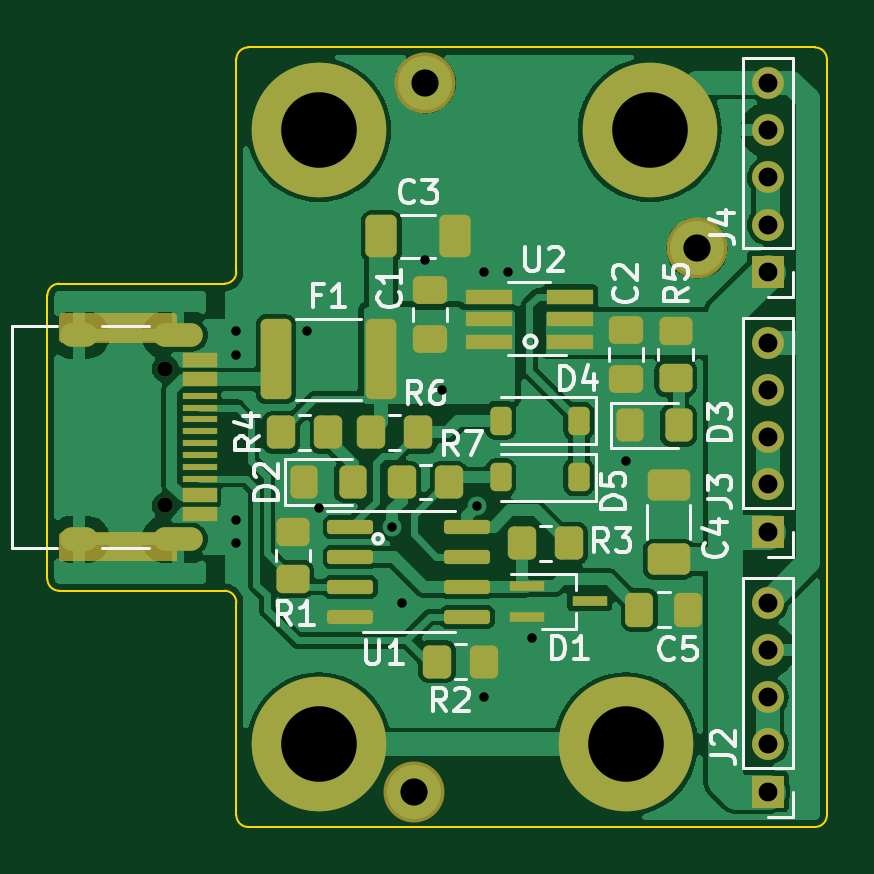
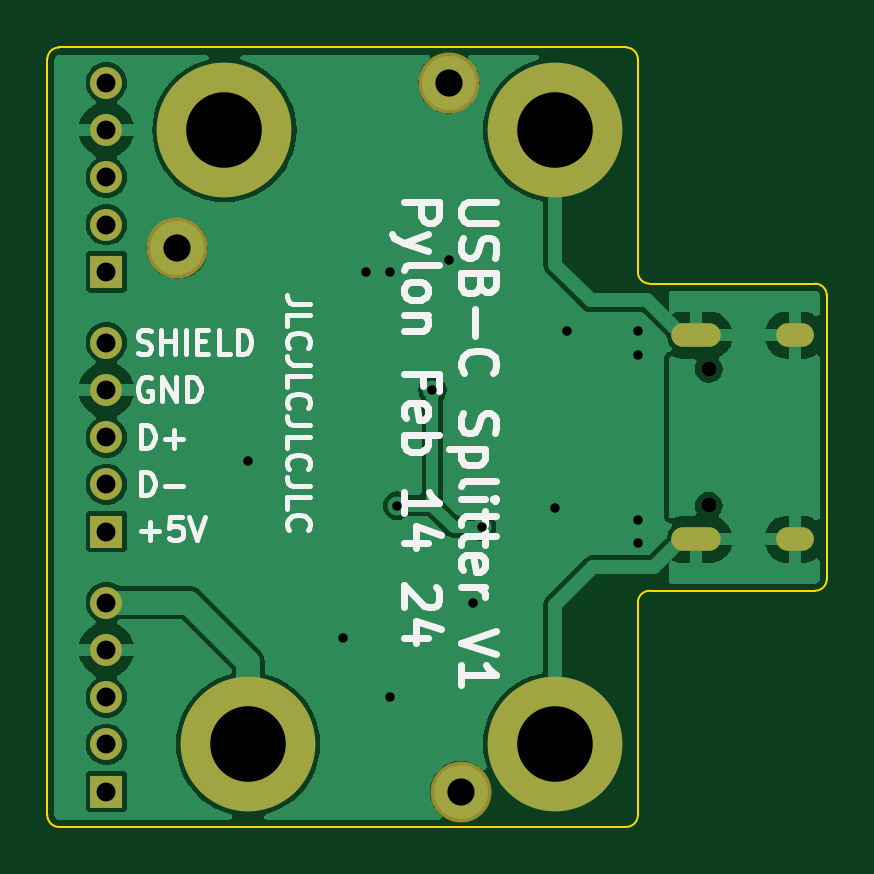
Circuit board: 11 layer files. Board 33.0 x 33.0 mm.
- bottom_copper: USB-C-3-way-splitter-B_Cu.gbr (45326 bytes)
- bottom_mask: USB-C-3-way-splitter-B_Mask.gbr (1530 bytes)
- paste: USB-C-3-way-splitter-B_Paste.gbr (465 bytes)
- bottom_silk: USB-C-3-way-splitter-B_Silkscreen.gbr (19660 bytes)
- outline: USB-C-3-way-splitter-Edge_Cuts.gbr (1411 bytes)
- top_copper: USB-C-3-way-splitter-F_Cu.gbr (74571 bytes)
- top_mask: USB-C-3-way-splitter-F_Mask.gbr (6263 bytes)
- paste: USB-C-3-way-splitter-F_Paste.gbr (4445 bytes)
- top_silk: USB-C-3-way-splitter-F_Silkscreen.gbr (24645 bytes)
- drill: USB-C-3-way-splitter-NPTH.drl (453 bytes)
- drill: USB-C-3-way-splitter-PTH.drl (1041 bytes)

=== bottom_copper: USB-C-3-way-splitter-B_Cu.gbr (45326 bytes, source omitted) ===
=== bottom_mask: USB-C-3-way-splitter-B_Mask.gbr ===
%TF.GenerationSoftware,KiCad,Pcbnew,7.0.10*%
%TF.CreationDate,2024-02-14T20:39:14-05:00*%
%TF.ProjectId,USB-C-3-way-splitter,5553422d-432d-4332-9d77-61792d73706c,rev?*%
%TF.SameCoordinates,Original*%
%TF.FileFunction,Soldermask,Bot*%
%TF.FilePolarity,Negative*%
%FSLAX46Y46*%
G04 Gerber Fmt 4.6, Leading zero omitted, Abs format (unit mm)*
G04 Created by KiCad (PCBNEW 7.0.10) date 2024-02-14 20:39:14*
%MOMM*%
%LPD*%
G01*
G04 APERTURE LIST*
%ADD10C,2.582000*%
%ADD11R,1.350000X1.350000*%
%ADD12O,1.350000X1.350000*%
%ADD13C,5.700000*%
%ADD14C,0.650000*%
%ADD15O,2.100000X1.000000*%
%ADD16O,1.600000X1.000000*%
G04 APERTURE END LIST*
D10*
%TO.C,H7*%
X26000000Y8000000D03*
%TD*%
%TO.C,H6*%
X14000000Y-15000000D03*
%TD*%
%TO.C,H5*%
X14500000Y15000000D03*
%TD*%
D11*
%TO.C,J2*%
X29000000Y-15000000D03*
D12*
X29000000Y-13000000D03*
X29000000Y-11000000D03*
X29000000Y-9000000D03*
X29000000Y-7000000D03*
%TD*%
D11*
%TO.C,J4*%
X29000000Y7000000D03*
D12*
X29000000Y9000000D03*
X29000000Y11000000D03*
X29000000Y13000000D03*
X29000000Y15000000D03*
%TD*%
D13*
%TO.C,H3*%
X10000000Y-13000000D03*
%TD*%
%TO.C,H2*%
X24000000Y13000000D03*
%TD*%
D11*
%TO.C,J3*%
X29000000Y-4000000D03*
D12*
X29000000Y-2000000D03*
X29000000Y0D03*
X29000000Y2000000D03*
X29000000Y4000000D03*
%TD*%
D13*
%TO.C,H1*%
X10000000Y13000000D03*
%TD*%
D14*
%TO.C,J1*%
X3500000Y2890000D03*
X3500000Y-2890000D03*
D15*
X4030000Y4320000D03*
D16*
X-150000Y4320000D03*
D15*
X4030000Y-4320000D03*
D16*
X-150000Y-4320000D03*
%TD*%
D13*
%TO.C,H4*%
X23000000Y-13000000D03*
%TD*%
M02*

=== paste: USB-C-3-way-splitter-B_Paste.gbr ===
%TF.GenerationSoftware,KiCad,Pcbnew,7.0.10*%
%TF.CreationDate,2024-02-14T20:39:14-05:00*%
%TF.ProjectId,USB-C-3-way-splitter,5553422d-432d-4332-9d77-61792d73706c,rev?*%
%TF.SameCoordinates,Original*%
%TF.FileFunction,Paste,Bot*%
%TF.FilePolarity,Positive*%
%FSLAX46Y46*%
G04 Gerber Fmt 4.6, Leading zero omitted, Abs format (unit mm)*
G04 Created by KiCad (PCBNEW 7.0.10) date 2024-02-14 20:39:14*
%MOMM*%
%LPD*%
G01*
G04 APERTURE LIST*
G04 APERTURE END LIST*
M02*

=== bottom_silk: USB-C-3-way-splitter-B_Silkscreen.gbr (19660 bytes, source omitted) ===
=== outline: USB-C-3-way-splitter-Edge_Cuts.gbr ===
%TF.GenerationSoftware,KiCad,Pcbnew,7.0.10*%
%TF.CreationDate,2024-02-14T20:39:14-05:00*%
%TF.ProjectId,USB-C-3-way-splitter,5553422d-432d-4332-9d77-61792d73706c,rev?*%
%TF.SameCoordinates,Original*%
%TF.FileFunction,Profile,NP*%
%FSLAX46Y46*%
G04 Gerber Fmt 4.6, Leading zero omitted, Abs format (unit mm)*
G04 Created by KiCad (PCBNEW 7.0.10) date 2024-02-14 20:39:14*
%MOMM*%
%LPD*%
G01*
G04 APERTURE LIST*
%TA.AperFunction,Profile*%
%ADD10C,0.100000*%
%TD*%
G04 APERTURE END LIST*
D10*
X31500000Y16000000D02*
X31500000Y-16000000D01*
X7000000Y16500000D02*
X31000000Y16500000D01*
X7000000Y16500000D02*
G75*
G03*
X6500000Y16000000I0J-500000D01*
G01*
X-1000000Y6500000D02*
X6000000Y6500000D01*
X-1000000Y6500000D02*
G75*
G03*
X-1500000Y6000000I1J-500001D01*
G01*
X6000000Y6500000D02*
G75*
G03*
X6500000Y7000000I0J500000D01*
G01*
X6500000Y-16000000D02*
G75*
G03*
X7000000Y-16500000I500000J0D01*
G01*
X6500000Y-7000000D02*
G75*
G03*
X6000000Y-6500000I-500000J0D01*
G01*
X31500000Y16000000D02*
G75*
G03*
X31000000Y16500000I-500000J0D01*
G01*
X31000000Y-16500000D02*
G75*
G03*
X31500000Y-16000000I0J500000D01*
G01*
X-1500000Y6000000D02*
X-1500000Y-6000000D01*
X-1000000Y-6500000D02*
X6000000Y-6500000D01*
X6500000Y-16000000D02*
X6500000Y-7000000D01*
X31000000Y-16500000D02*
X7000000Y-16500000D01*
X6500000Y7000000D02*
X6500000Y16000000D01*
X-1500000Y-6000000D02*
G75*
G03*
X-1000000Y-6500000I500001J1D01*
G01*
M02*

=== top_copper: USB-C-3-way-splitter-F_Cu.gbr (74571 bytes, source omitted) ===
=== top_mask: USB-C-3-way-splitter-F_Mask.gbr (6263 bytes, source omitted) ===
=== paste: USB-C-3-way-splitter-F_Paste.gbr ===
%TF.GenerationSoftware,KiCad,Pcbnew,7.0.10*%
%TF.CreationDate,2024-02-14T20:39:14-05:00*%
%TF.ProjectId,USB-C-3-way-splitter,5553422d-432d-4332-9d77-61792d73706c,rev?*%
%TF.SameCoordinates,Original*%
%TF.FileFunction,Paste,Top*%
%TF.FilePolarity,Positive*%
%FSLAX46Y46*%
G04 Gerber Fmt 4.6, Leading zero omitted, Abs format (unit mm)*
G04 Created by KiCad (PCBNEW 7.0.10) date 2024-02-14 20:39:14*
%MOMM*%
%LPD*%
G01*
G04 APERTURE LIST*
G04 Aperture macros list*
%AMRoundRect*
0 Rectangle with rounded corners*
0 $1 Rounding radius*
0 $2 $3 $4 $5 $6 $7 $8 $9 X,Y pos of 4 corners*
0 Add a 4 corners polygon primitive as box body*
4,1,4,$2,$3,$4,$5,$6,$7,$8,$9,$2,$3,0*
0 Add four circle primitives for the rounded corners*
1,1,$1+$1,$2,$3*
1,1,$1+$1,$4,$5*
1,1,$1+$1,$6,$7*
1,1,$1+$1,$8,$9*
0 Add four rect primitives between the rounded corners*
20,1,$1+$1,$2,$3,$4,$5,0*
20,1,$1+$1,$4,$5,$6,$7,0*
20,1,$1+$1,$6,$7,$8,$9,0*
20,1,$1+$1,$8,$9,$2,$3,0*%
G04 Aperture macros list end*
%ADD10RoundRect,0.250000X-0.337500X-0.475000X0.337500X-0.475000X0.337500X0.475000X-0.337500X0.475000X0*%
%ADD11RoundRect,0.250000X-0.450000X0.350000X-0.450000X-0.350000X0.450000X-0.350000X0.450000X0.350000X0*%
%ADD12RoundRect,0.225000X0.225000X0.375000X-0.225000X0.375000X-0.225000X-0.375000X0.225000X-0.375000X0*%
%ADD13RoundRect,0.250000X-0.475000X0.337500X-0.475000X-0.337500X0.475000X-0.337500X0.475000X0.337500X0*%
%ADD14RoundRect,0.250000X-0.325000X-0.450000X0.325000X-0.450000X0.325000X0.450000X-0.325000X0.450000X0*%
%ADD15RoundRect,0.250000X-0.350000X-0.450000X0.350000X-0.450000X0.350000X0.450000X-0.350000X0.450000X0*%
%ADD16RoundRect,0.150000X-0.825000X-0.150000X0.825000X-0.150000X0.825000X0.150000X-0.825000X0.150000X0*%
%ADD17RoundRect,0.250000X0.650000X-0.412500X0.650000X0.412500X-0.650000X0.412500X-0.650000X-0.412500X0*%
%ADD18R,2.000000X0.650000*%
%ADD19RoundRect,0.250000X-0.412500X-0.650000X0.412500X-0.650000X0.412500X0.650000X-0.412500X0.650000X0*%
%ADD20RoundRect,0.250000X0.350000X0.450000X-0.350000X0.450000X-0.350000X-0.450000X0.350000X-0.450000X0*%
%ADD21RoundRect,0.250000X0.475000X-0.337500X0.475000X0.337500X-0.475000X0.337500X-0.475000X-0.337500X0*%
%ADD22R,1.450000X0.600000*%
%ADD23R,1.450000X0.300000*%
%ADD24RoundRect,0.250000X-0.400000X-1.450000X0.400000X-1.450000X0.400000X1.450000X-0.400000X1.450000X0*%
%ADD25RoundRect,0.250000X0.450000X-0.350000X0.450000X0.350000X-0.450000X0.350000X-0.450000X-0.350000X0*%
%ADD26R,1.500000X0.450000*%
G04 APERTURE END LIST*
D10*
%TO.C,C5*%
X23562500Y-7300000D03*
X25637500Y-7300000D03*
%TD*%
D11*
%TO.C,R5*%
X25100000Y4500000D03*
X25100000Y2500000D03*
%TD*%
D12*
%TO.C,D4*%
X21000000Y700000D03*
X17700000Y700000D03*
%TD*%
D13*
%TO.C,C2*%
X23000000Y4537500D03*
X23000000Y2462500D03*
%TD*%
D14*
%TO.C,D2*%
X9375000Y-1900000D03*
X11425000Y-1900000D03*
%TD*%
D15*
%TO.C,R4*%
X8400000Y200000D03*
X10400000Y200000D03*
%TD*%
D16*
%TO.C,U1*%
X11325000Y-3800000D03*
X11325000Y-5070000D03*
X11325000Y-6340000D03*
X11325000Y-7610000D03*
X16275000Y-7610000D03*
X16275000Y-6340000D03*
X16275000Y-5070000D03*
X16275000Y-3800000D03*
%TD*%
D14*
%TO.C,D3*%
X23175000Y500000D03*
X25225000Y500000D03*
%TD*%
D17*
%TO.C,C4*%
X24800000Y-5162500D03*
X24800000Y-2037500D03*
%TD*%
D18*
%TO.C,U2*%
X20610000Y4050000D03*
X20610000Y5000000D03*
X20610000Y5950000D03*
X17190000Y5950000D03*
X17190000Y5000000D03*
X17190000Y4050000D03*
%TD*%
D15*
%TO.C,R2*%
X15000000Y-9500000D03*
X17000000Y-9500000D03*
%TD*%
D12*
%TO.C,D5*%
X21000000Y-1700000D03*
X17700000Y-1700000D03*
%TD*%
D19*
%TO.C,C3*%
X12637500Y8500000D03*
X15762500Y8500000D03*
%TD*%
D20*
%TO.C,R3*%
X20600000Y-4500000D03*
X18600000Y-4500000D03*
%TD*%
D15*
%TO.C,R7*%
X13500000Y-1900000D03*
X15500000Y-1900000D03*
%TD*%
D21*
%TO.C,C1*%
X14700000Y4162500D03*
X14700000Y6237500D03*
%TD*%
D22*
%TO.C,J1*%
X4945000Y3250000D03*
X4945000Y2450000D03*
D23*
X4945000Y1250000D03*
X4945000Y250000D03*
X4945000Y-250000D03*
X4945000Y-1250000D03*
D22*
X4945000Y-2450000D03*
X4945000Y-3250000D03*
X4945000Y-3250000D03*
X4945000Y-2450000D03*
D23*
X4945000Y-1750000D03*
X4945000Y-750000D03*
X4945000Y750000D03*
X4945000Y1750000D03*
D22*
X4945000Y2450000D03*
X4945000Y3250000D03*
%TD*%
D15*
%TO.C,R6*%
X12200000Y200000D03*
X14200000Y200000D03*
%TD*%
D24*
%TO.C,F1*%
X8175000Y3300000D03*
X12625000Y3300000D03*
%TD*%
D25*
%TO.C,R1*%
X8900000Y-6000000D03*
X8900000Y-4000000D03*
%TD*%
D26*
%TO.C,D1*%
X18800000Y-6300000D03*
X18800000Y-7600000D03*
X21460000Y-6950000D03*
%TD*%
M02*

=== top_silk: USB-C-3-way-splitter-F_Silkscreen.gbr (24645 bytes, source omitted) ===
=== drill: USB-C-3-way-splitter-NPTH.drl ===
M48
; DRILL file {KiCad 7.0.10} date Wed Feb 14 20:39:15 2024
; FORMAT={-:-/ absolute / metric / decimal}
; #@! TF.CreationDate,2024-02-14T20:39:15-05:00
; #@! TF.GenerationSoftware,Kicad,Pcbnew,7.0.10
; #@! TF.FileFunction,NonPlated,1,2,NPTH
FMAT,2
METRIC
; #@! TA.AperFunction,NonPlated,NPTH,ComponentDrill
T1C0.650
; #@! TA.AperFunction,NonPlated,NPTH,ComponentDrill
T2C1.152
%
G90
G05
T1
X3.5Y2.89
X3.5Y-2.89
T2
X14.0Y-15.0
X14.5Y15.0
X26.0Y8.0
M30

=== drill: USB-C-3-way-splitter-PTH.drl ===
M48
; DRILL file {KiCad 7.0.10} date Wed Feb 14 20:39:15 2024
; FORMAT={-:-/ absolute / metric / decimal}
; #@! TF.CreationDate,2024-02-14T20:39:15-05:00
; #@! TF.GenerationSoftware,Kicad,Pcbnew,7.0.10
; #@! TF.FileFunction,Plated,1,2,PTH
FMAT,2
METRIC
; #@! TA.AperFunction,Plated,PTH,ViaDrill
T1C0.400
; #@! TA.AperFunction,Plated,PTH,ComponentDrill
T2C0.600
; #@! TA.AperFunction,Plated,PTH,ComponentDrill
T3C0.800
; #@! TA.AperFunction,Plated,PTH,ComponentDrill
T4C3.200
%
G90
G05
T1
X6.5Y4.5
X6.5Y3.5
X6.5Y-3.5
X6.5Y-4.5
X9.5Y4.5
X10.0Y-3.0
X13.1Y-3.8
X13.5Y-7.0
X14.5Y7.5
X15.2Y2.0
X16.7Y-2.9
X17.0Y7.0
X17.0Y-11.0
X18.0Y7.0
X19.0Y-8.5
X23.0Y-1.0
T3
X29.0Y15.0
X29.0Y13.0
X29.0Y11.0
X29.0Y9.0
X29.0Y7.0
X29.0Y4.0
X29.0Y2.0
X29.0Y0.0
X29.0Y-2.0
X29.0Y-4.0
X29.0Y-7.0
X29.0Y-9.0
X29.0Y-11.0
X29.0Y-13.0
X29.0Y-15.0
T4
X10.0Y13.0
X10.0Y-13.0
X23.0Y-13.0
X24.0Y13.0
T2
G00X0.15Y4.32
M15
G01X-0.45Y4.32
M16
G05
G00X0.15Y-4.32
M15
G01X-0.45Y-4.32
M16
G05
G00X4.58Y4.32
M15
G01X3.48Y4.32
M16
G05
G00X4.58Y-4.32
M15
G01X3.48Y-4.32
M16
G05
M30

